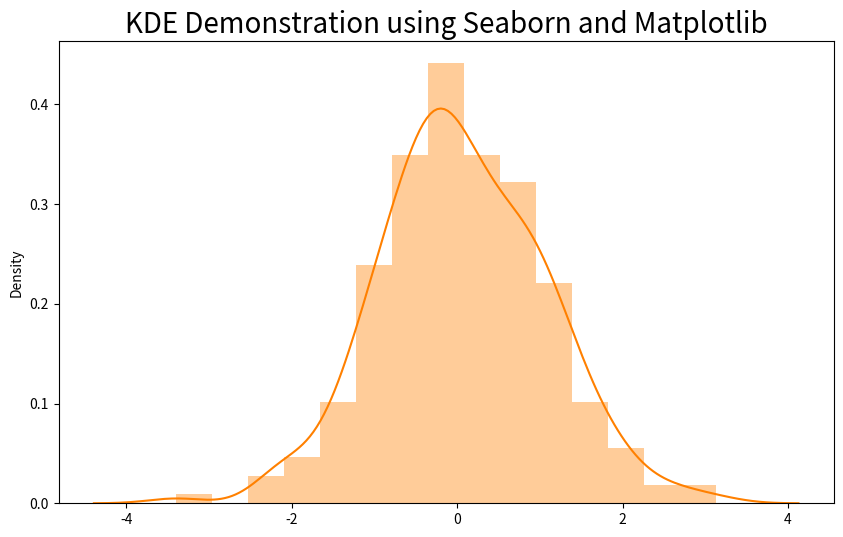

Here is the Python script that generated this plot:
# coding: utf-8

"""
核密度估计（Kernel Density Estimation, KDE）是一种用来估计概率密度函数的非参数方法
概率密度函数（Probability Density Function, PDF）的核是PDF的形式
"""

from numpy.random import randn
import matplotlib as mpl
import seaborn as sns
import matplotlib.pyplot as plt

# 改变maplotlib的配色，使所有绘图使用同一绘色，其参数与color_palette()相同
# seaborn的调色板功能，sns.color_palette()，
# 通过sns.color_palette()函数设置或查看调色板（palette）,
# 函数返回值是rgb元组的列表
# 调用sns.palplot()画出palette的每种颜色
sns.set_palette("hls")

# 定义figure的规格为1000*600
mpl.rc("figure", figsize=(10, 6))
data = randn(250)

# 定义绘图的标题，字体大小
plt.title("KDE Demonstration using Seaborn and Matplotlib",
          fontsize=20)

# seaborn的displot集合了matplotlib的hist()与核函数估计kdeplot得功能
sns.distplot(data, color="#ff8000")

plt.show()